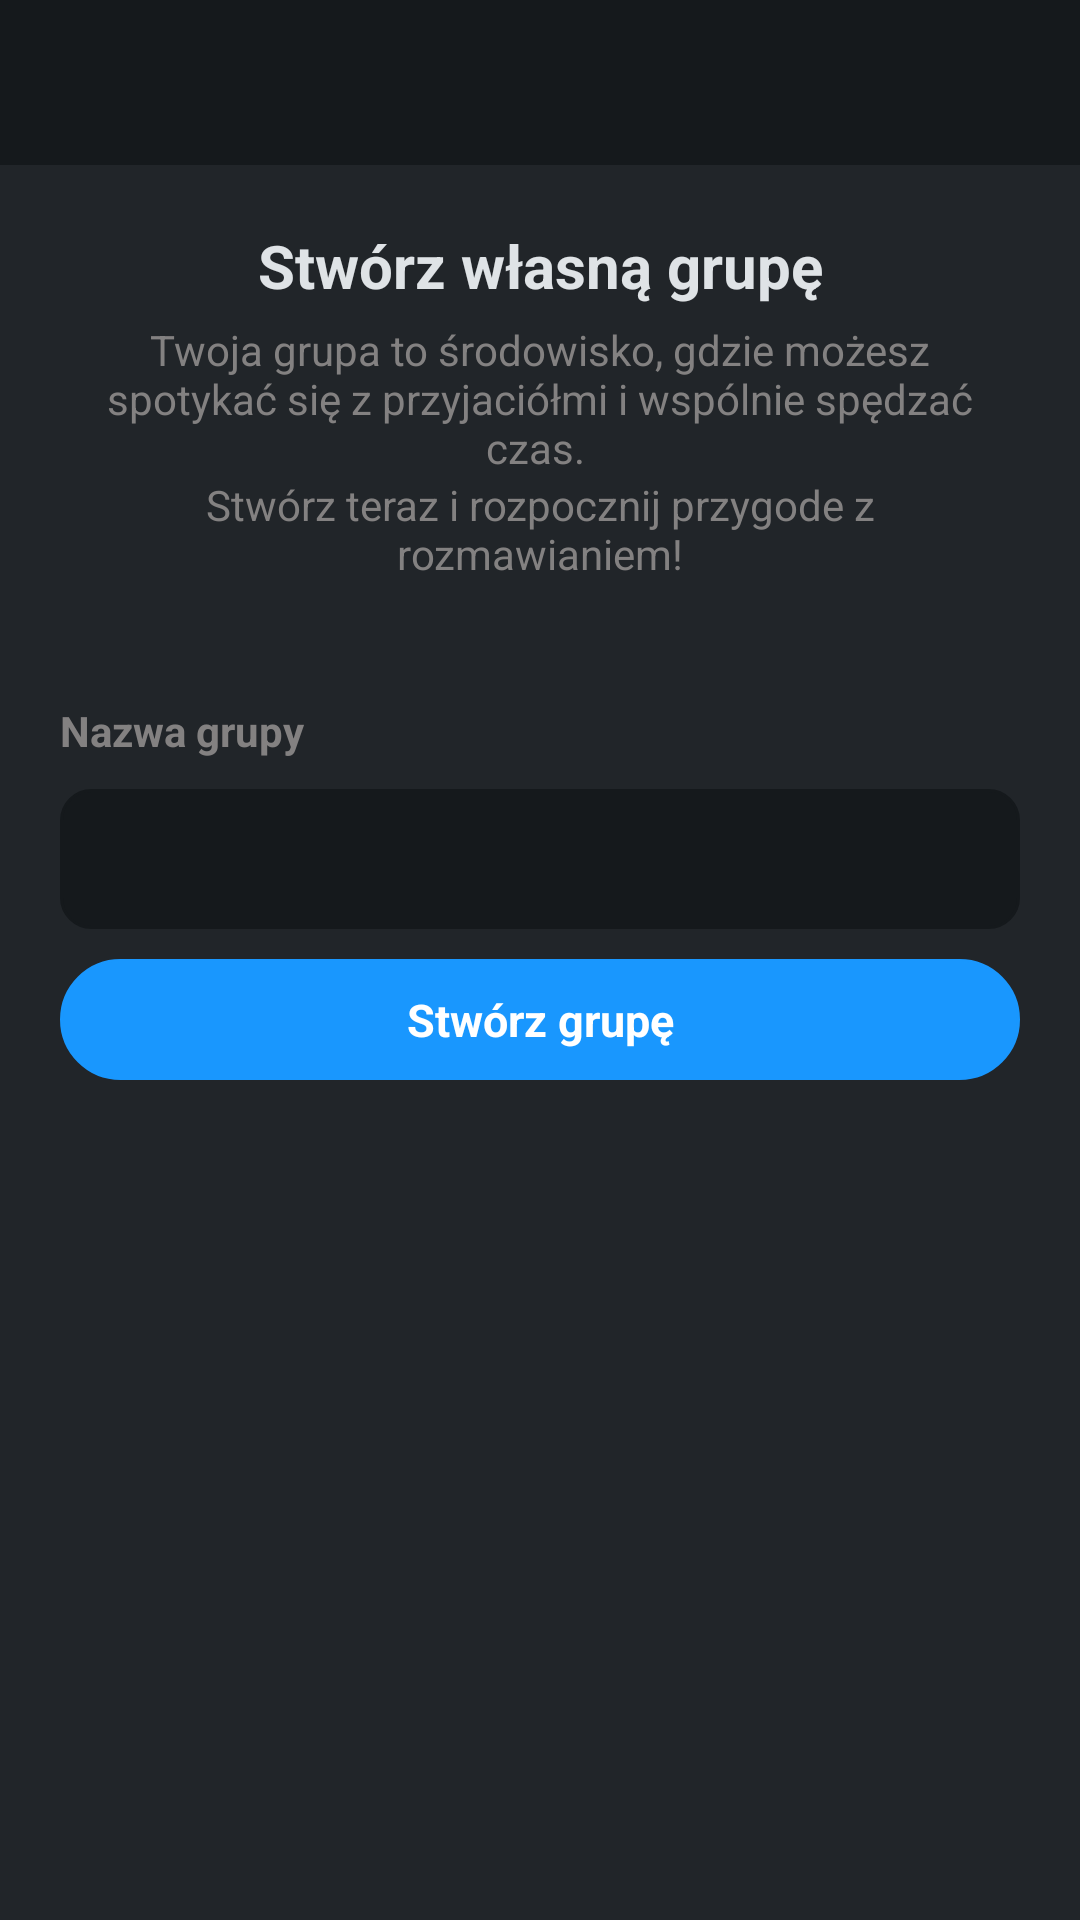

Here is an Android app screen rendered from its layout file. Give the layout XML and the strings, colors and styles it references.
<!-- AndroidManifest.xml: application theme Theme.Nestapp -->
<!-- res/layout/create_group.xml -->
<?xml version="1.0" encoding="utf-8"?>
<LinearLayout xmlns:android="http://schemas.android.com/apk/res/android"
    xmlns:app="http://schemas.android.com/apk/res-auto"
    xmlns:tools="http://schemas.android.com/tools"
    android:layout_width="match_parent"
    android:layout_height="match_parent"
    android:background="#212529"
    android:orientation="vertical">

    <FrameLayout
        android:layout_width="match_parent"
        android:layout_height="55dp"
        android:background="#15191C">

        <LinearLayout
            android:layout_width="match_parent"
            android:layout_height="match_parent"
            android:gravity="start|center_vertical"
            android:orientation="horizontal"
            android:paddingStart="12dp"
            android:paddingEnd="12dp">

            <ImageButton
                android:id="@+id/home_button1"
                android:layout_width="48dp"
                android:layout_height="48dp"
                android:layout_gravity="center"
                android:background="@null"
                android:contentDescription="przycisk menu"
                android:padding="12dp"
                android:scaleType="fitCenter"
                android:src="@drawable/angle_left"
                android:tint="#fff"
                tools:ignore="UseAppTint" />
        </LinearLayout>
    </FrameLayout>

    <ScrollView
        android:layout_width="match_parent"
        android:layout_height="0dp"
        android:layout_weight="1"
        android:scrollbars="none">

        <LinearLayout
            android:layout_width="match_parent"
            android:layout_height="0dp"
            android:layout_weight="1"
            android:orientation="vertical">

            <LinearLayout
                android:layout_width="match_parent"
                android:layout_height="match_parent"
                android:padding="20dp"
                android:orientation="vertical">

                <TextView
                    android:layout_width="match_parent"
                    android:layout_height="match_parent"
                    android:textAlignment="center"
                    android:text="Stwórz własną grupę"
                    android:textColor="#DFE3E6"
                    android:textStyle="bold"
                    android:textSize="20sp"
                    android:visibility="visible" />

                <TextView
                    android:layout_width="match_parent"
                    android:layout_height="match_parent"
                    android:layout_marginTop="5dp"
                    android:textAlignment="center"
                    android:text="Twoja grupa to środowisko, gdzie możesz spotykać się z przyjaciółmi i wspólnie spędzać czas. "
                    android:textColor="#838181"
                    android:textSize="14sp"
                    android:visibility="visible" />

                <TextView
                    android:layout_width="match_parent"
                    android:layout_height="match_parent"
                    android:textAlignment="center"
                    android:text="Stwórz teraz i rozpocznij przygode z rozmawianiem!"
                    android:textColor="#838181"
                    android:textSize="14sp"
                    android:visibility="visible" />
            </LinearLayout>

            <LinearLayout
                android:layout_width="match_parent"
                android:layout_height="match_parent"
                android:padding="20dp"
                android:orientation="vertical">

                <TextView
                    android:layout_width="match_parent"
                    android:layout_height="match_parent"
                    android:textAlignment="textStart"
                    android:text="Nazwa grupy"
                    android:textColor="#838181"
                    android:textSize="14sp"
                    android:layout_marginBottom="10dp"
                    android:textStyle="bold"
                    android:visibility="visible" />

                <EditText
                    android:id="@+id/name_input"
                    android:layout_width="match_parent"
                    android:layout_height="wrap_content"
                    android:background="@drawable/corner_ust"
                    android:backgroundTint="#15191C"
                    android:text=""
                    android:inputType="text"
                    android:padding="12dp"
                    android:textColor="@color/white"
                    android:textColorHint="@color/white"
                    android:layout_marginBottom="10dp"
                    android:textSize="17dp"
                    tools:ignore="SpeakableTextPresentCheck" />

                <TextView
                    android:id="@+id/change_save"
                    android:layout_width="match_parent"
                    android:layout_height="match_parent"
                    android:text="Stwórz grupę"
                    android:textAlignment="center"
                    android:gravity="center"
                    android:padding="10dp"
                    android:background="@drawable/corner_message"
                    android:backgroundTint="#1997FE"
                    android:textColor="#FFFFFF"
                    android:textSize="15sp"
                    android:textStyle="bold"
                    android:visibility="visible" />
            </LinearLayout>
        </LinearLayout>
    </ScrollView>
</LinearLayout>
<!-- resources referenced by this layout -->
<resources>
  <color name="white">#FFFFFFFF</color>
  <!-- drawable corner_message (drawable) -->
  <?xml version="1.0" encoding="utf-8"?>
  <shape xmlns:android="http://schemas.android.com/apk/res/android" android:shape="rectangle">
      <corners android:radius="50dp"/>
      <stroke android:width="1dip" android:color="#2C2C2C"/>
  </shape>
  <!-- drawable corner_ust (drawable) -->
  <?xml version="1.0" encoding="utf-8"?>
  <shape xmlns:android="http://schemas.android.com/apk/res/android" android:shape="rectangle">
      <corners android:radius="10dp"/>
      <stroke android:width="1dip" android:color="#2C2C2C"/>
  </shape>
  <style name="Theme.Nestapp" parent="android:Theme.Material.Light.NoActionBar">
          <item name="android:windowAnimationStyle">@null</item>
          <item name="android:windowEnterTransition">@null</item>
          <item name="android:windowExitTransition">@null</item>
      </style>
</resources>
